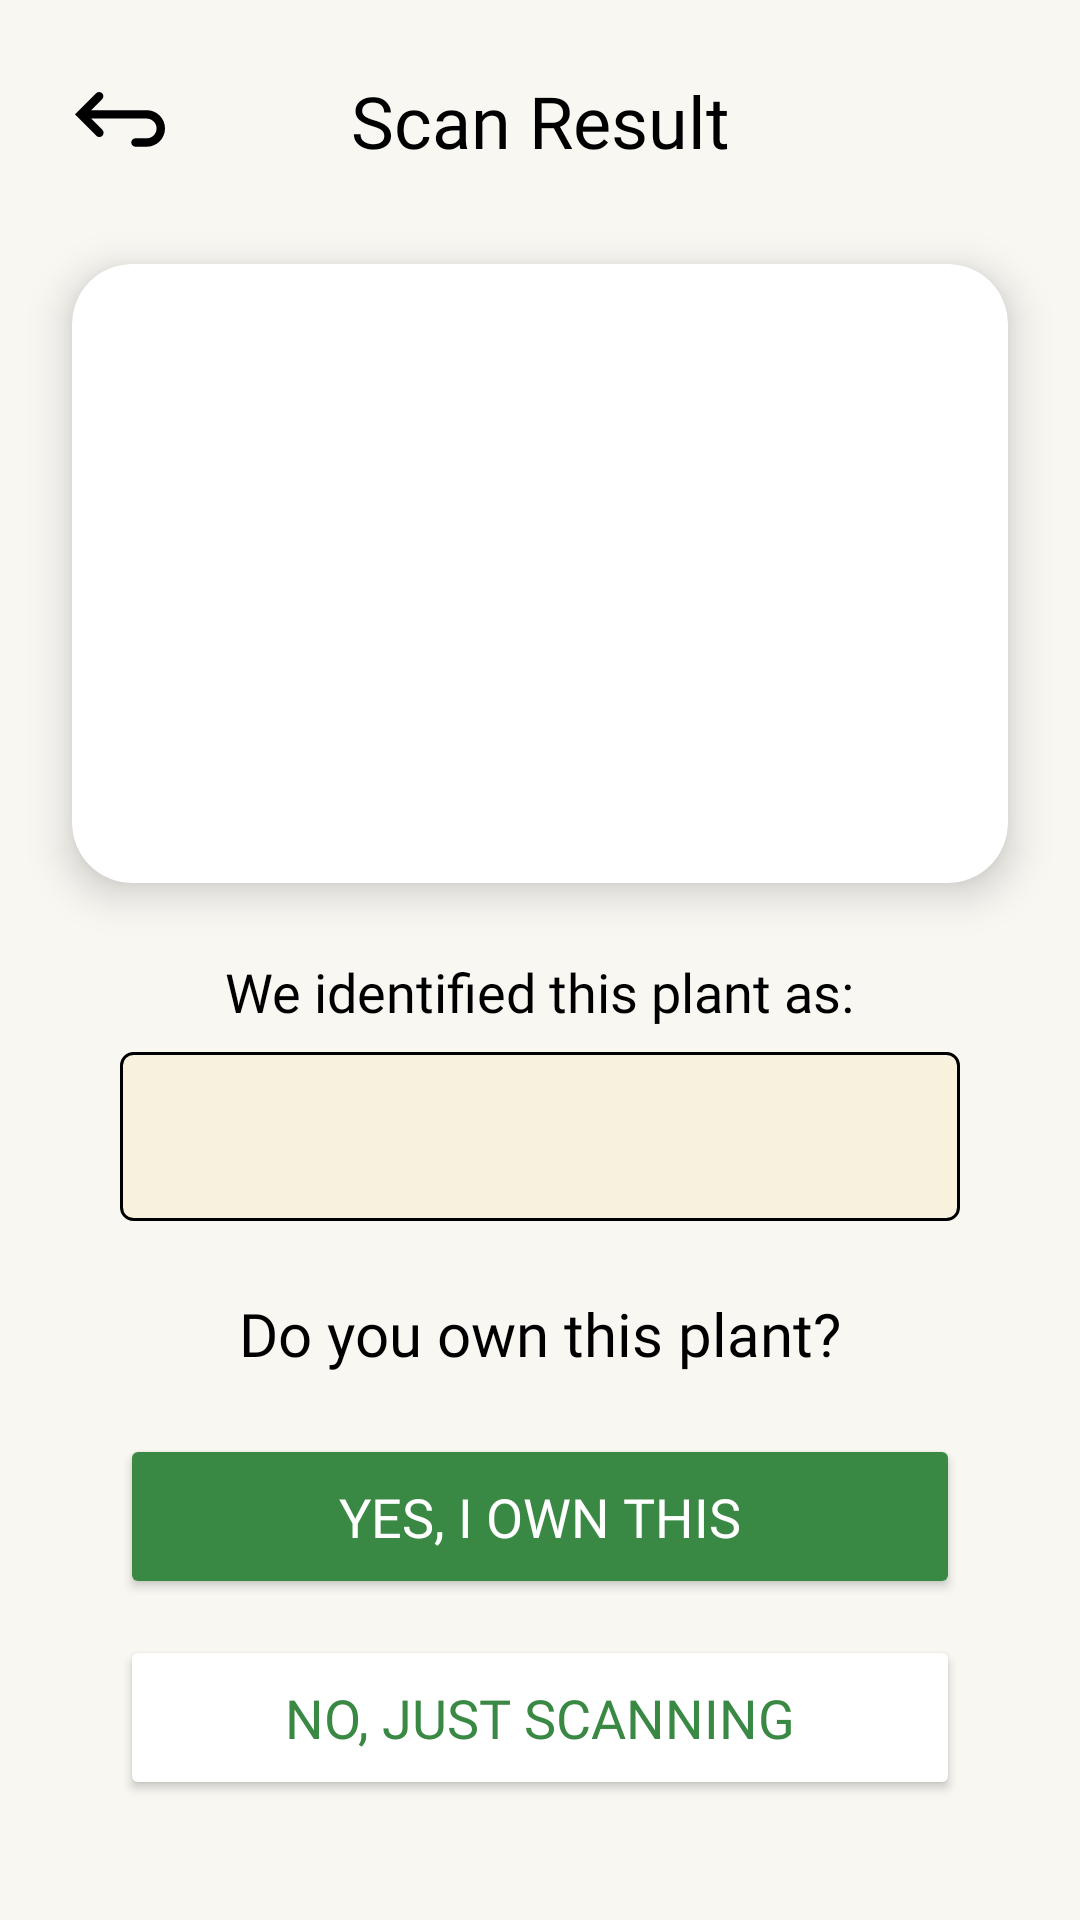

Write the Android layout XML for this screen, with the resource values it uses.
<!-- AndroidManifest.xml: application theme Theme.Plantasya_MobileApp -->
<!-- res/layout/fragment_scan_preview.xml -->
<?xml version="1.0" encoding="utf-8"?>
<androidx.constraintlayout.widget.ConstraintLayout xmlns:android="http://schemas.android.com/apk/res/android"
    xmlns:app="http://schemas.android.com/apk/res-auto"
    xmlns:tools="http://schemas.android.com/tools"
    android:layout_width="match_parent"
    android:layout_height="match_parent"
    android:background="@color/home_bg">

    <ImageButton
        android:id="@+id/btnBack"
        android:layout_width="48dp"
        android:layout_height="48dp"
        android:layout_marginStart="16dp"
        android:layout_marginTop="16dp"
        android:background="?attr/selectableItemBackgroundBorderless"
        android:src="@drawable/ic_back_button"
        app:layout_constraintStart_toStartOf="parent"
        app:layout_constraintTop_toTopOf="parent"
        app:tint="@color/black" />

    <TextView
        android:id="@+id/tvScanResultHeader"
        android:layout_width="wrap_content"
        android:layout_height="wrap_content"
        android:fontFamily="@font/crimsontext_bold"
        android:text="Scan Result"
        android:textColor="@color/black"
        android:textSize="24sp"
        app:layout_constraintBottom_toBottomOf="@+id/btnBack"
        app:layout_constraintEnd_toEndOf="parent"
        app:layout_constraintStart_toStartOf="parent"
        app:layout_constraintTop_toTopOf="@+id/btnBack" />

    <androidx.cardview.widget.CardView
        android:id="@+id/cardPreview"
        android:layout_width="0dp"
        android:layout_height="0dp"
        android:layout_margin="24dp"
        app:cardCornerRadius="20dp"
        app:cardElevation="8dp"
        app:layout_constraintBottom_toTopOf="@+id/tvIdentificationLabel"
        app:layout_constraintEnd_toEndOf="parent"
        app:layout_constraintStart_toStartOf="parent"
        app:layout_constraintTop_toBottomOf="@+id/btnBack">

        <ImageView
            android:id="@+id/imgPreview"
            android:layout_width="match_parent"
            android:layout_height="match_parent"
            android:scaleType="centerCrop"
            tools:src="@tools:sample/backgrounds/scenic" />
    </androidx.cardview.widget.CardView>

    <TextView
        android:id="@+id/tvIdentificationLabel"
        android:layout_width="wrap_content"
        android:layout_height="wrap_content"
        android:layout_marginBottom="8dp"
        android:fontFamily="@font/crimsontext_regular"
        android:text="We identified this plant as:"
        android:textColor="@color/black"
        android:textSize="18sp"
        app:layout_constraintBottom_toTopOf="@+id/etPlantName"
        app:layout_constraintEnd_toEndOf="parent"
        app:layout_constraintStart_toStartOf="parent" />

    <TextView
        android:id="@+id/etPlantName"
        android:layout_width="0dp"
        android:layout_height="wrap_content"
        android:layout_marginStart="40dp"
        android:layout_marginEnd="40dp"
        android:layout_marginBottom="24dp"
        android:background="@drawable/tbx_container"
        android:fontFamily="@font/crimsontext_bold"
        android:gravity="center"
        android:padding="12dp"
        android:textColor="@color/black"
        android:textSize="24sp"
        app:layout_constraintBottom_toTopOf="@+id/tvQuestion"
        app:layout_constraintEnd_toEndOf="parent"
        app:layout_constraintStart_toStartOf="parent"
        tools:text="Snake Plant" />

    <TextView
        android:id="@+id/tvQuestion"
        android:layout_width="wrap_content"
        android:layout_height="wrap_content"
        android:layout_marginBottom="20dp"
        android:fontFamily="@font/crimsontext_regular"
        android:text="Do you own this plant?"
        android:textColor="@color/black"
        android:textSize="20sp"
        app:layout_constraintBottom_toTopOf="@+id/btnOwn"
        app:layout_constraintEnd_toEndOf="parent"
        app:layout_constraintStart_toStartOf="parent" />

    <Button
        android:id="@+id/btnOwn"
        android:layout_width="0dp"
        android:layout_height="55dp"
        android:layout_marginStart="40dp"
        android:layout_marginEnd="40dp"
        android:layout_marginBottom="12dp"
        android:backgroundTint="@color/btn_c"
        android:fontFamily="@font/crimsontext_bold"
        android:text="Yes, I own this"
        android:textColor="@color/white"
        android:textSize="18sp"
        app:layout_constraintBottom_toTopOf="@+id/btnNotOwn"
        app:layout_constraintEnd_toEndOf="parent"
        app:layout_constraintStart_toStartOf="parent" />

    <Button
        android:id="@+id/btnNotOwn"
        android:layout_width="0dp"
        android:layout_height="55dp"
        android:layout_marginStart="40dp"
        android:layout_marginEnd="40dp"
        android:layout_marginBottom="40dp"
        android:backgroundTint="@color/white"
        android:fontFamily="@font/crimsontext_bold"
        android:text="No, just scanning"
        android:textColor="@color/btn_c"
        android:textSize="18sp"
        app:layout_constraintBottom_toBottomOf="parent"
        app:layout_constraintEnd_toEndOf="parent"
        app:layout_constraintStart_toStartOf="parent" />

</androidx.constraintlayout.widget.ConstraintLayout>
<!-- resources referenced by this layout -->
<resources>
  <color name="black">#FF000000</color>
  <color name="btn_c">#398945</color>
  <color name="home_bg">#F9F7F2</color>
  <color name="white">#FFFFFFFF</color>
  <!-- drawable ic_back_button (drawable) -->
  <vector xmlns:android="http://schemas.android.com/apk/res/android"
      android:width="30dp"
      android:height="19dp"
      android:viewportWidth="30"
      android:viewportHeight="19">
    <path
        android:pathData="M5.381,8.871L9.075,12.565C9.213,12.694 9.324,12.849 9.401,13.021C9.478,13.194 9.519,13.38 9.522,13.569C9.526,13.758 9.491,13.945 9.42,14.12C9.349,14.295 9.244,14.455 9.111,14.588C8.977,14.722 8.818,14.827 8.643,14.898C8.468,14.968 8.28,15.003 8.092,15C7.903,14.997 7.716,14.955 7.544,14.878C7.371,14.801 7.216,14.691 7.088,14.552L0.994,8.459L0,7.465L0.994,6.471L7.088,0.377C7.354,0.129 7.707,-0.006 8.071,0C8.435,0.007 8.783,0.154 9.041,0.412C9.298,0.67 9.446,1.017 9.452,1.381C9.459,1.746 9.323,2.098 9.075,2.365L5.381,6.059H23.906C25.522,6.059 27.072,6.701 28.215,7.843C29.358,8.986 30,10.536 30,12.152C30,13.769 29.358,15.319 28.215,16.461C27.072,17.604 25.522,18.246 23.906,18.246H20.156C19.783,18.246 19.426,18.098 19.162,17.834C18.898,17.571 18.75,17.213 18.75,16.84C18.75,16.467 18.898,16.109 19.162,15.846C19.426,15.582 19.783,15.434 20.156,15.434H23.906C24.777,15.434 25.611,15.088 26.226,14.473C26.842,13.857 27.188,13.023 27.188,12.152C27.188,11.282 26.842,10.448 26.226,9.832C25.611,9.217 24.777,8.871 23.906,8.871H5.381Z"
        android:fillColor="#398945"
        android:fillType="evenOdd"/>
  </vector>
  <!-- drawable tbx_container (drawable) -->
  <?xml version="1.0" encoding="utf-8"?>
  <shape xmlns:android="http://schemas.android.com/apk/res/android"
      android:shape="rectangle">
  
      
      <solid android:color="#F7F1DE" />
  
      
      <stroke
          android:width="1dp"
          android:color="#000000" />
  
      
      <corners android:radius="4dp" />
  
      
      <padding
          android:left="12dp"
          android:top="8dp"
          android:right="12dp"
          android:bottom="8dp" />
  
  </shape>
  <style name="Theme.Plantasya_MobileApp" parent="Base.Theme.Plantasya_MobileApp" />
  <style name="Base.Theme.Plantasya_MobileApp" parent="Theme.Material3.DayNight.NoActionBar">
          
          <item name="android:windowLayoutInDisplayCutoutMode">shortEdges</item>
          <item name="android:statusBarColor">@android:color/transparent</item>
          <item name="android:navigationBarColor">@android:color/transparent</item>
      </style>
</resources>
